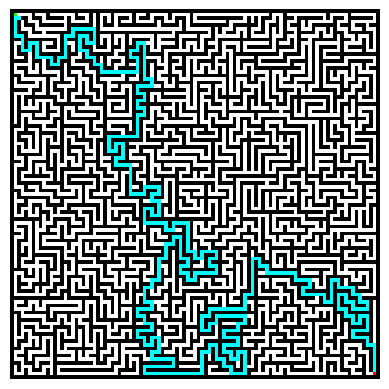

Write the Python code that produced this figure.
# -*- coding: utf-8 -*-

#Import
import numpy as np
import random
import matplotlib.pyplot as plt
import time
import copy


#Class
class labyrinthe:
    def __init__(self, largeur=13, hauteur=13, ligne_entree=3, colonne_entree=3, ligne_sortie=12, colonne_sortie=12, pas=3, pad_width=0):
        self.largeur = largeur
        self.hauteur = hauteur
        self.carte = np.zeros((hauteur, largeur))
        self.pas = pas
        self.pad_width = pad_width
        
        #Sortie automatique la plus loin possible mais atteignable (multiple du pas)
        if ligne_entree and colonne_entree == "auto":
            self.ligne_entree = self.colonne_entree = 0
        else :
            self.ligne_entree = ligne_entree
            self.colonne_entree = colonne_entree
        
        if ligne_sortie and colonne_sortie == "auto":
            self.ligne_sortie = hauteur-1
            self.colonne_sortie = largeur-1
            while self.ligne_sortie % pas != 0 :
                self.ligne_sortie -=1
            while self.colonne_sortie % pas != 0 :
                self.colonne_sortie -=1
        else :       
            self.ligne_sortie = ligne_sortie
            self.colonne_sortie = colonne_sortie
    
        
    def marche(self):
        ligne_vivante = self.ligne_entree
        colonne_vivante = self.colonne_entree
        self.liste_positions = [(ligne_vivante, colonne_vivante)]
        n=0
        
        #on continue tant qu'on a pas atteint la sortie, liste pos = multiple du pas
        while len(self.liste_positions) != 0 :

            # on test chaque possibilité à chaque fois (donc pour chaque position)
            L = ["haut","droite","bas","gauche"]
            compteur = 0
            while len(L) != 0 : 
                deplacement = random.choice(L)
                n+=1
                

                if deplacement == "haut":
                    ligne_vivante = ligne_vivante-self.pas
                    
                    #si on peut faire l'action
                    if ((ligne_vivante >= 0 and ligne_vivante <= self.hauteur-1) and (colonne_vivante >= 0 and colonne_vivante <= self.largeur-1)) and not(self.carte[ligne_vivante,colonne_vivante] == 1) :
                        for i in range(self.pas):
                            #on remmplit les cases entre le point avant le saut et le saut (donc + car on a le saut = -pas ligne)
                            self.carte[ligne_vivante+i][colonne_vivante]=1
    
                            #on ajoute aux cases de futurs départs les cases multiples du pas
                            if i%self.pas==0:
                                "A OPTI ? si pas 3 on prend que 0"
                                self.liste_positions.append((ligne_vivante+i,colonne_vivante))
                        break
                    
                    else : 
                        L.remove("haut")
                        compteur += 1
                        ligne_vivante = ligne_vivante+self.pas
                    
                  
                elif deplacement == "droite":
                    colonne_vivante = colonne_vivante+self.pas
                    
                    if ((ligne_vivante >= 0 and ligne_vivante <= self.hauteur-1) and (colonne_vivante >= 0 and colonne_vivante <= self.largeur-1)) and not(self.carte[ligne_vivante,colonne_vivante] == 1) :
                        for i in range(self.pas):
                            self.carte[ligne_vivante][colonne_vivante-i]=1
                            if i%self.pas==0:
                                "A OPTI ? si pas 3 on prend que 0"
                                self.liste_positions.append((ligne_vivante,colonne_vivante-i))
                        break
                    
                    else : 
                        L.remove("droite")
                        compteur += 1 
                        colonne_vivante = colonne_vivante-self.pas


                elif deplacement == "bas":
                    ligne_vivante = ligne_vivante+self.pas
                    
                    if ((ligne_vivante >= 0 and ligne_vivante <= self.hauteur-1) and (colonne_vivante >= 0 and colonne_vivante <= self.largeur-1)) and not(self.carte[ligne_vivante,colonne_vivante] == 1) :
                        for i in range(self.pas):
                            self.carte[ligne_vivante-i][colonne_vivante]=1
                            if i%self.pas==0:
                                "A OPTI ? si pas 3 on prend que 0"
                                self.liste_positions.append((ligne_vivante-i,colonne_vivante))
                        break
                    
                    else : 
                        L.remove("bas")
                        compteur += 1 
                        ligne_vivante = ligne_vivante-self.pas


                elif deplacement == "gauche":
                    colonne_vivante = colonne_vivante-self.pas
                    
                    if ((ligne_vivante >= 0 and ligne_vivante <= self.hauteur-1) and (colonne_vivante >= 0 and colonne_vivante <= self.largeur-1)) and not(self.carte[ligne_vivante,colonne_vivante] == 1) :
                        for i in range(self.pas):
                            self.carte[ligne_vivante][colonne_vivante+i]=1
                            if i%self.pas==0:
                                "A OPTI ? si pas 3 on prend que 0"
                                self.liste_positions.append((ligne_vivante,colonne_vivante+i))
                        break
                    
                    else : 
                        L.remove("gauche")
                        compteur += 1
                        colonne_vivante = colonne_vivante+self.pas
                        
            #si on ne peut plus partir de cette case           
            if compteur == 4 :
                self.liste_positions.remove((ligne_vivante,colonne_vivante))
                if len(self.liste_positions) == 0:
                    break
                else :
                    choix = random.choice(self.liste_positions)
                    ligne_vivante = choix[0]
                    colonne_vivante = choix[1]

        self.carte = np.pad(self.carte, pad_width=self.pad_width, mode='constant',constant_values=0)
        
      
    def sortie(self):
        """Trouver la sortie dans le labyrinthe."""
        carte = self.carte

        # Coordonnées avec padding
        ligne_vivante, colonne_vivante = self.ligne_entree + self.pad_width, self.colonne_entree + self.pad_width
        ligne_sortie, colonne_sortie = self.ligne_sortie + self.pad_width, self.colonne_sortie + self.pad_width

        # Marquer l'entrée et la sortie
        carte[ligne_vivante][colonne_vivante] = 2
        carte[ligne_sortie][colonne_sortie] = 1
        avisiter = [(ligne_vivante, colonne_vivante)]

        # Compteur initial
        compteur = 1

        # Montée
        while carte[ligne_sortie][colonne_sortie] == 1:
            compteur += 1

            # Taille de la liste à chaque itération
            taille = len(avisiter)
            for _ in range(taille):
                ligne_vivante, colonne_vivante = avisiter[0]

                # Parcours des 4 directions
                for pos in [(ligne_vivante + 1, colonne_vivante), (ligne_vivante - 1, colonne_vivante),
                            (ligne_vivante, colonne_vivante + 1), (ligne_vivante, colonne_vivante - 1)]:

                    # Conditions de validité et exploration des chemins
                    if (0 <= pos[0] < len(carte)) and (0 <= pos[1] < len(carte[0])) and (carte[pos[0]][pos[1]] == 1):
                        carte[pos[0]][pos[1]] = compteur
                        avisiter.append(pos)

                # Retirer la position visitée
                avisiter.remove((ligne_vivante, colonne_vivante))

        # Descente
        ligne_vivante, colonne_vivante = ligne_sortie, colonne_sortie
        valeur = carte[ligne_sortie][colonne_sortie]

        while carte[self.ligne_entree + self.pad_width][self.colonne_entree + self.pad_width] == 2:
            for pos in [(ligne_vivante + 1, colonne_vivante), (ligne_vivante - 1, colonne_vivante),
                        (ligne_vivante, colonne_vivante + 1), (ligne_vivante, colonne_vivante - 1)]:

                if (0 <= pos[0] < len(carte)) and (0 <= pos[1] < len(carte[0])) and (
                        carte[pos[0]][pos[1]] == valeur - 1 or (pos == (self.ligne_entree + self.pad_width,
                                                                        self.colonne_entree + self.pad_width))):
                    valeur -= 1
                    ligne_vivante, colonne_vivante = pos
                    carte[ligne_vivante][colonne_vivante] = -1

                    
        #print(carte)
    
    def visualise(self):
        hauteur_pad = len(self.carte)
        largeur_pad = len(self.carte[0])
        map_jolie = np.zeros((hauteur_pad, largeur_pad,3))
        
        for ligne in range(hauteur_pad):
            for colonne in range(largeur_pad):
                if self.carte[ligne][colonne] >= 1:
                    map_jolie[ligne][colonne] = np.array([1,1,1])
                elif self.carte[ligne][colonne] == -1:
                    map_jolie[ligne][colonne] = np.array([0,1,1])
                    
                
        #Afficher entrée et sortie en couleur
        map_jolie[self.ligne_sortie+self.pad_width][self.colonne_sortie+self.pad_width] = np.array([1,0,0])
        map_jolie[self.ligne_entree+self.pad_width][self.colonne_entree+self.pad_width] = np.array([0,1,0])
        
        # Visualisation finale
        plt.clf()
        plt.axis("off")
        plt.imshow(map_jolie)
        # plt.savefig('path', format='png', dpi=300)
        plt.show() 
    


# =============================================================================
# #main
# =============================================================================
tic = time.time()

"""Il faut que x et y d'entrée (ou sortie) soient du même type : 'auto' ou saisie manuelle"""
carte = labyrinthe(101,101, "auto", "auto", "auto", "auto", 2, 1)
# Paramètres : 
# labyrinthe(largeur, hauteur, y_entrée, x_entrée, y_sortie, x_sortie, pas de la marche aléatoire)

carte.marche()
tac = time.time()
print("Temps pour créer le labyrinthe :", tac-tic, "sec")

carte.sortie()
toc=time.time()
print("Temps pour trouver la sortie :", toc-tac, "sec")


carte.visualise()
tuc = time.time()
print("Temps pour afficher le labyrinthe :", tuc-toc, "sec")
print("Temps totale algo:", tuc-tic, "sec")